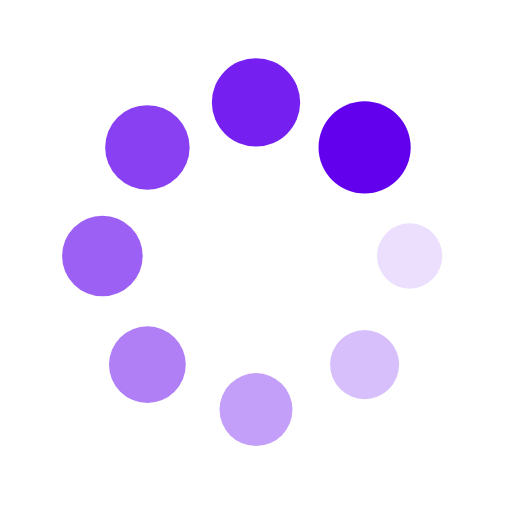
t = 0.00 s
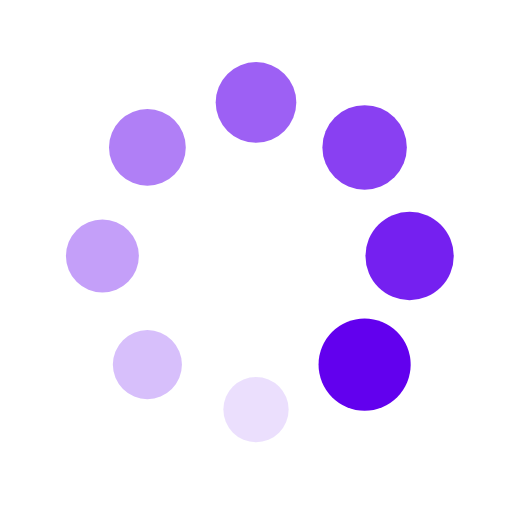
t = 0.25 s
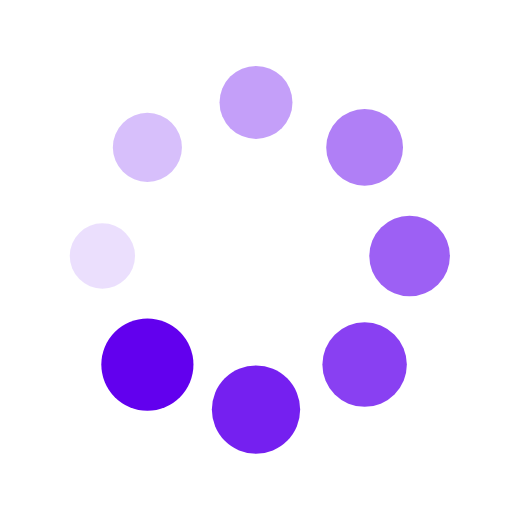
t = 0.50 s
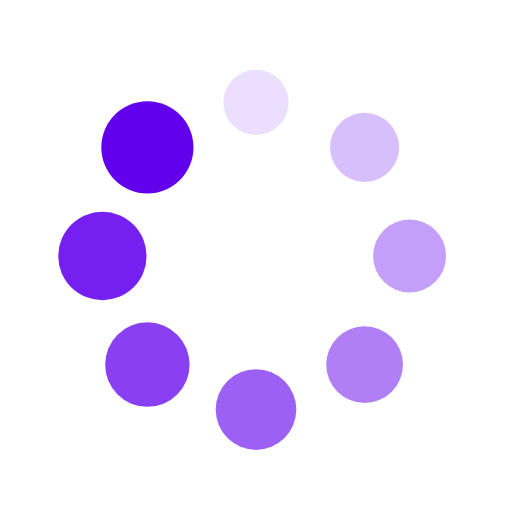
t = 0.75 s

The animated SVG that drew these frames (rendered in a browser with its animation timeline set to each time). Animation: 16 SMIL elements (animate=8,animateTransform=8); one cycle of 1.00 s, repeats indefinitely.

<?xml version="1.0" encoding="utf-8"?>
<svg xmlns="http://www.w3.org/2000/svg" xmlns:xlink="http://www.w3.org/1999/xlink" style="margin: auto; display: block; shape-rendering: auto;" width="100px" height="100px" viewBox="0 0 100 100" preserveAspectRatio="xMidYMid">
<g transform="translate(80,50)">
<g transform="rotate(0)">
<circle cx="0" cy="0" r="6" fill="#6200ee" fill-opacity="1">
  <animateTransform attributeName="transform" type="scale" begin="-0.875s" values="1.5 1.5;1 1" keyTimes="0;1" dur="1s" repeatCount="indefinite"></animateTransform>
  <animate attributeName="fill-opacity" keyTimes="0;1" dur="1s" repeatCount="indefinite" values="1;0" begin="-0.875s"></animate>
</circle>
</g>
</g><g transform="translate(71.21320343559643,71.21320343559643)">
<g transform="rotate(45)">
<circle cx="0" cy="0" r="6" fill="#6200ee" fill-opacity="0.875">
  <animateTransform attributeName="transform" type="scale" begin="-0.75s" values="1.5 1.5;1 1" keyTimes="0;1" dur="1s" repeatCount="indefinite"></animateTransform>
  <animate attributeName="fill-opacity" keyTimes="0;1" dur="1s" repeatCount="indefinite" values="1;0" begin="-0.75s"></animate>
</circle>
</g>
</g><g transform="translate(50,80)">
<g transform="rotate(90)">
<circle cx="0" cy="0" r="6" fill="#6200ee" fill-opacity="0.75">
  <animateTransform attributeName="transform" type="scale" begin="-0.625s" values="1.5 1.5;1 1" keyTimes="0;1" dur="1s" repeatCount="indefinite"></animateTransform>
  <animate attributeName="fill-opacity" keyTimes="0;1" dur="1s" repeatCount="indefinite" values="1;0" begin="-0.625s"></animate>
</circle>
</g>
</g><g transform="translate(28.786796564403577,71.21320343559643)">
<g transform="rotate(135)">
<circle cx="0" cy="0" r="6" fill="#6200ee" fill-opacity="0.625">
  <animateTransform attributeName="transform" type="scale" begin="-0.5s" values="1.5 1.5;1 1" keyTimes="0;1" dur="1s" repeatCount="indefinite"></animateTransform>
  <animate attributeName="fill-opacity" keyTimes="0;1" dur="1s" repeatCount="indefinite" values="1;0" begin="-0.5s"></animate>
</circle>
</g>
</g><g transform="translate(20,50.00000000000001)">
<g transform="rotate(180)">
<circle cx="0" cy="0" r="6" fill="#6200ee" fill-opacity="0.5">
  <animateTransform attributeName="transform" type="scale" begin="-0.375s" values="1.5 1.5;1 1" keyTimes="0;1" dur="1s" repeatCount="indefinite"></animateTransform>
  <animate attributeName="fill-opacity" keyTimes="0;1" dur="1s" repeatCount="indefinite" values="1;0" begin="-0.375s"></animate>
</circle>
</g>
</g><g transform="translate(28.78679656440357,28.786796564403577)">
<g transform="rotate(225)">
<circle cx="0" cy="0" r="6" fill="#6200ee" fill-opacity="0.375">
  <animateTransform attributeName="transform" type="scale" begin="-0.25s" values="1.5 1.5;1 1" keyTimes="0;1" dur="1s" repeatCount="indefinite"></animateTransform>
  <animate attributeName="fill-opacity" keyTimes="0;1" dur="1s" repeatCount="indefinite" values="1;0" begin="-0.25s"></animate>
</circle>
</g>
</g><g transform="translate(49.99999999999999,20)">
<g transform="rotate(270)">
<circle cx="0" cy="0" r="6" fill="#6200ee" fill-opacity="0.25">
  <animateTransform attributeName="transform" type="scale" begin="-0.125s" values="1.5 1.5;1 1" keyTimes="0;1" dur="1s" repeatCount="indefinite"></animateTransform>
  <animate attributeName="fill-opacity" keyTimes="0;1" dur="1s" repeatCount="indefinite" values="1;0" begin="-0.125s"></animate>
</circle>
</g>
</g><g transform="translate(71.21320343559643,28.78679656440357)">
<g transform="rotate(315)">
<circle cx="0" cy="0" r="6" fill="#6200ee" fill-opacity="0.125">
  <animateTransform attributeName="transform" type="scale" begin="0s" values="1.5 1.5;1 1" keyTimes="0;1" dur="1s" repeatCount="indefinite"></animateTransform>
  <animate attributeName="fill-opacity" keyTimes="0;1" dur="1s" repeatCount="indefinite" values="1;0" begin="0s"></animate>
</circle>
</g>
</g>
<!-- [ldio] generated by https://loading.io/ --></svg>
